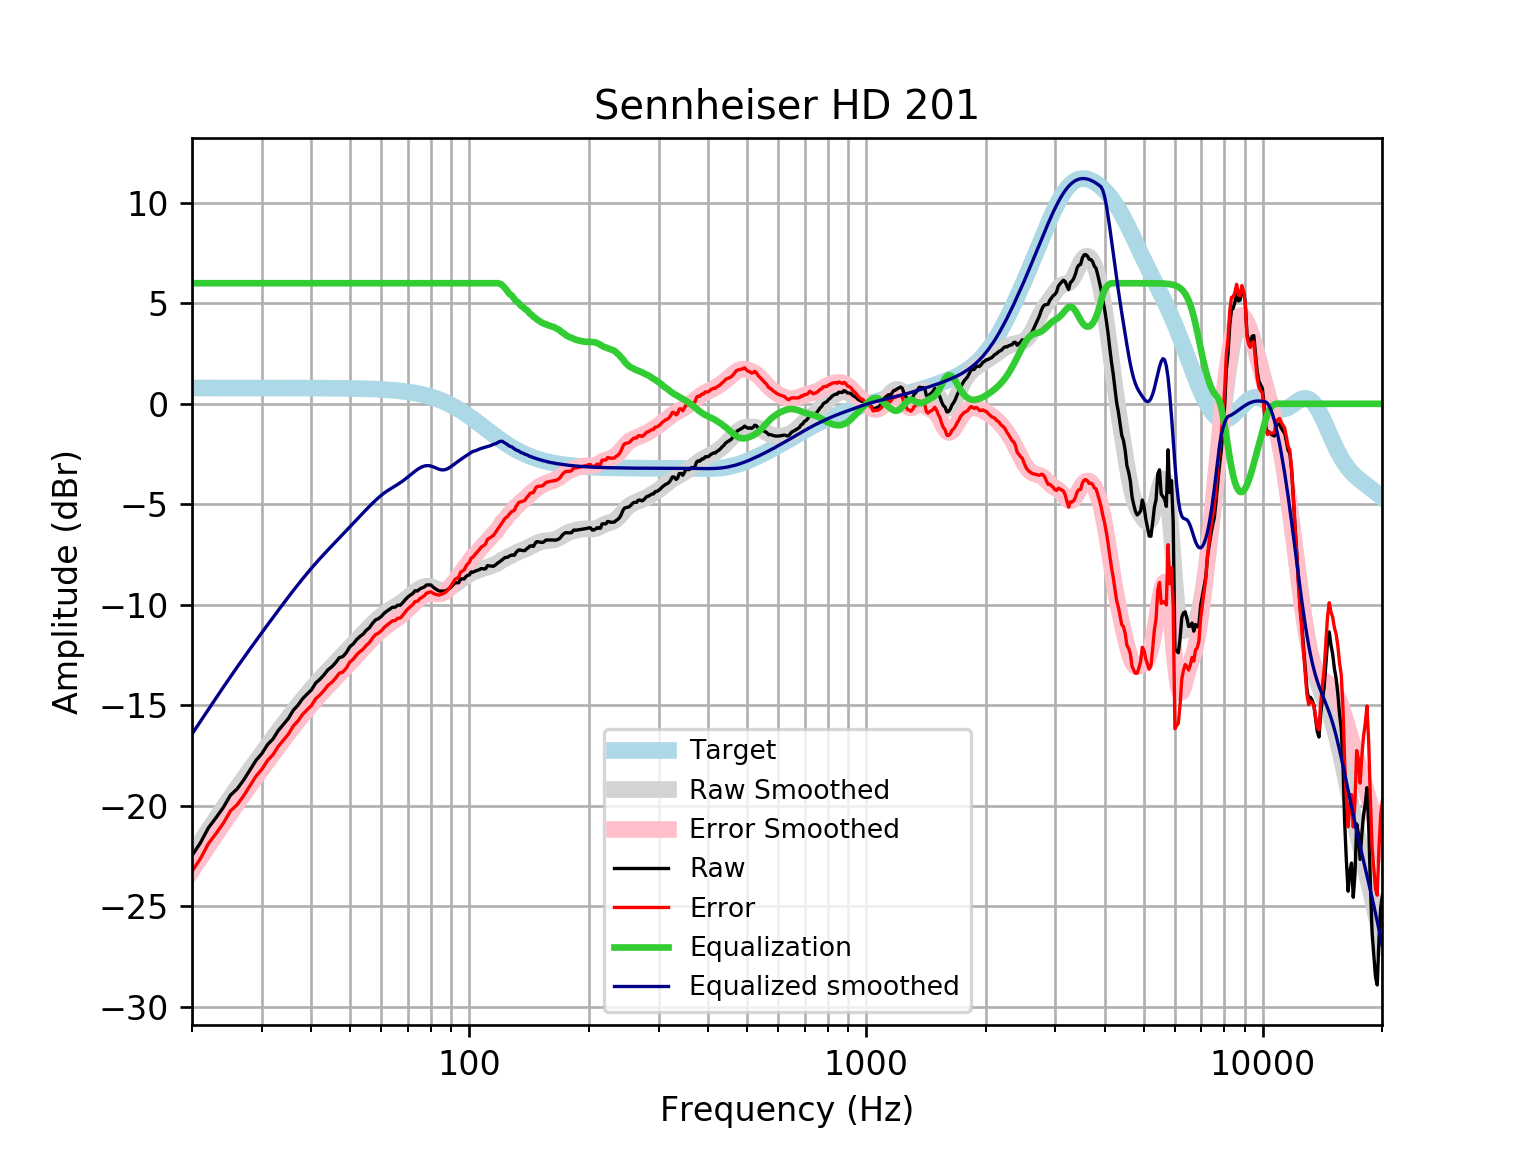

Data behind this chart, as committed beside it:
frequency, raw, error, smoothed, error_smoothed, equalization, equalized_raw, equalized_smoothed, target
20, -22.48, -23.26, -22.43, -23.22, 6, -16.48, -16.43, 0.7859
21, -21.84, -22.63, -21.8, -22.59, 6.0, -15.84, -15.8, 0.7859
22, -21.1, -21.88, -21.21, -21.99, 6.0, -15.1, -15.21, 0.7858
23, -20.59, -21.38, -20.63, -21.42, 6, -14.59, -14.63, 0.7858
24, -20.08, -20.86, -20.09, -20.88, 6, -14.08, -14.09, 0.7858
25, -19.47, -20.26, -19.58, -20.37, 6, -13.47, -13.58, 0.7857
26, -19.16, -19.95, -19.1, -19.88, 6.0, -13.16, -13.1, 0.7857
27, -18.71, -19.5, -18.64, -19.42, 6.0, -12.71, -12.64, 0.7856
28, -18.22, -19, -18.2, -18.99, 6.0, -12.22, -12.2, 0.7855
29, -17.74, -18.53, -17.78, -18.57, 6, -11.74, -11.78, 0.7854
30, -17.4, -18.19, -17.38, -18.17, 6.0, -11.4, -11.38, 0.7852
31, -16.96, -17.74, -17, -17.78, 6, -10.96, -11, 0.785
32, -16.68, -17.46, -16.63, -17.41, 6, -10.68, -10.63, 0.7848
33, -16.26, -17.04, -16.27, -17.06, 6.0, -10.26, -10.27, 0.7846
34, -15.95, -16.73, -15.93, -16.72, 6, -9.945, -9.933, 0.7843
35, -15.65, -16.44, -15.61, -16.39, 6, -9.651, -9.605, 0.7839
36, -15.25, -16.03, -15.29, -16.08, 6, -9.249, -9.292, 0.7835
37, -14.99, -15.78, -14.99, -15.78, 6.0, -8.993, -8.992, 0.783
38, -14.67, -15.45, -14.71, -15.49, 6, -8.671, -8.707, 0.7824
39, -14.44, -15.23, -14.44, -15.22, 6.0, -8.444, -8.436, 0.7818
40, -14.23, -15.01, -14.18, -14.96, 6, -8.233, -8.179, 0.781
41, -13.89, -14.67, -13.93, -14.71, 6, -7.892, -7.935, 0.7801
42, -13.71, -14.49, -13.7, -14.48, 6, -7.71, -7.704, 0.7791
43, -13.49, -14.27, -13.48, -14.26, 6.0, -7.489, -7.484, 0.7779
44, -13.24, -14.01, -13.27, -14.05, 6.0, -7.237, -7.274, 0.7766
45, -13.09, -13.86, -13.07, -13.85, 6, -7.086, -7.072, 0.7751
46, -12.88, -13.66, -12.88, -13.65, 6.0, -6.885, -6.877, 0.7734
47, -12.63, -13.41, -12.69, -13.46, 6.0, -6.634, -6.685, 0.7715
48, -12.58, -13.35, -12.5, -13.27, 6.0, -6.576, -6.497, 0.7694
49, -12.37, -13.14, -12.31, -13.08, 6, -6.373, -6.311, 0.767
50, -12.08, -12.85, -12.13, -12.89, 6, -6.083, -6.127, 0.7642
51, -11.94, -12.7, -11.95, -12.71, 6, -5.942, -5.946, 0.7612
52, -11.73, -12.49, -11.77, -12.53, 6, -5.729, -5.767, 0.7578
53, -11.58, -12.33, -11.59, -12.35, 6, -5.578, -5.593, 0.7541
54, -11.46, -12.21, -11.42, -12.17, 6.0, -5.458, -5.423, 0.7499
55, -11.27, -12.01, -11.26, -12, 6.0, -5.266, -5.258, 0.7453
56, -11.14, -11.88, -11.1, -11.84, 6, -5.143, -5.1, 0.7401
57, -10.92, -11.66, -10.95, -11.68, 6, -4.924, -4.948, 0.7345
58, -10.76, -11.48, -10.81, -11.53, 6.0, -4.755, -4.806, 0.7283
59, -10.69, -11.41, -10.67, -11.39, 6, -4.691, -4.673, 0.7215
60, -10.58, -11.29, -10.55, -11.26, 6, -4.58, -4.551, 0.714
61, -10.42, -11.13, -10.44, -11.15, 6, -4.421, -4.441, 0.7058
62, -10.31, -11.01, -10.34, -11.04, 6.0, -4.314, -4.342, 0.6969
63, -10.22, -10.91, -10.25, -10.94, 6.0, -4.22, -4.253, 0.6871
64, -10.12, -10.8, -10.17, -10.85, 6, -4.12, -4.17, 0.6765
65, -10.12, -10.78, -10.09, -10.76, 6, -4.12, -4.09, 0.665
66, -10.02, -10.67, -10.01, -10.66, 6, -4.019, -4.01, 0.6525
67, -10.02, -10.66, -9.925, -10.56, 6, -4.019, -3.925, 0.639
68, -9.888, -10.51, -9.836, -10.46, 6, -3.888, -3.836, 0.6244
69, -9.738, -10.35, -9.741, -10.35, 6, -3.738, -3.741, 0.6087
70, -9.613, -10.2, -9.642, -10.23, 6.0, -3.613, -3.642, 0.5918
71, -9.516, -10.09, -9.542, -10.12, 6.0, -3.516, -3.542, 0.5736
72, -9.442, -9.996, -9.444, -9.998, 6, -3.442, -3.444, 0.5541
73, -9.301, -9.834, -9.351, -9.884, 6.0, -3.301, -3.351, 0.5333
74, -9.315, -9.826, -9.267, -9.778, 6, -3.315, -3.267, 0.511
75, -9.214, -9.702, -9.194, -9.681, 6, -3.214, -3.194, 0.4873
76, -9.16, -9.622, -9.136, -9.598, 6, -3.16, -3.136, 0.4621
77, -9.114, -9.549, -9.096, -9.532, 6, -3.114, -3.096, 0.4353
78, -9.013, -9.42, -9.077, -9.484, 6, -3.013, -3.077, 0.4068
79, -9.013, -9.39, -9.078, -9.455, 6, -3.013, -3.078, 0.3768
... 553 more rows
